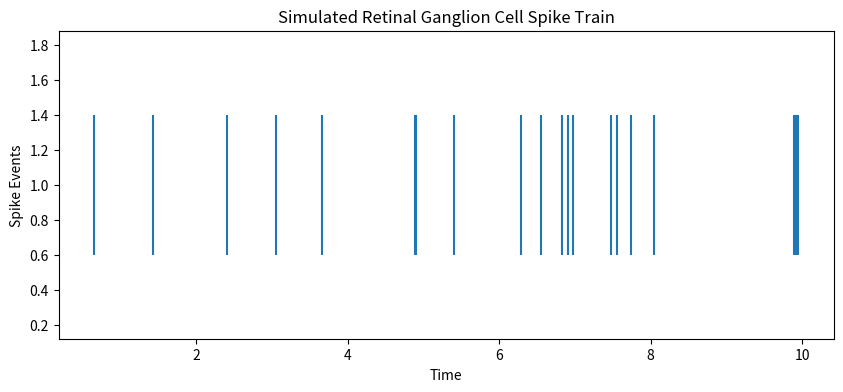

Reproduce this figure in Python.
import numpy as np
import matplotlib.pyplot as plt

time = np.linspace(0, 10, 1000)

firing_rate = 20
spike_probability = firing_rate / len(time)

spikes = np.random.rand(len(time)) < spike_probability

plt.figure(figsize=(10,4))
plt.eventplot(time[spikes], lineoffsets=1, linelengths=0.8)

plt.title("Simulated Retinal Ganglion Cell Spike Train")
plt.xlabel("Time")
plt.ylabel("Spike Events")

plt.show()
